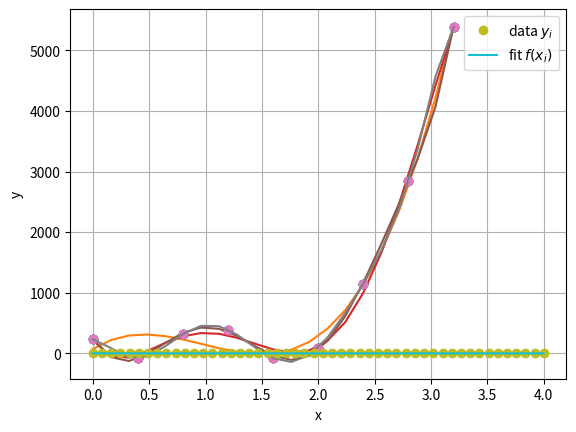

The script that saved this image:
import numpy as np
import math
import matplotlib.pyplot as plt

# rownania liniowe: eliminacja Gaussa
from matplotlib import pylab
from scipy.optimize import curve_fit


def swapRows(v, i, j):
    if len(v.shape) == 1:
        v[i], v[j] = v[j], v[i]
    else:
        v[[i, j], :] = v[[j, i], :]


def swapCols(v, i, j):
    v[:, [i, j]] = v[:, [j, i]]

# metoda eliminacji Gaussa
def gaussPivot(a, b, tol=1.0e-12):
    n = len(b)

    # Set up scale factors
    s = np.zeros(n)
    for i in range(n):
        s[i] = max(np.abs(a[i, :]))

    for k in range(0, n - 1):
        # Row interchange, if needed
        p = np.argmax(np.abs(a[k:n, k]) / s[k:n]) + k
        if abs(a[p, k]) < tol:
            print('Matrix is singular')
        if p != k:
            swapRows(b, k, p)
            swapRows(s, k, p)
            swapRows(a, k, p)

        # Elimination
        for i in range(k + 1, n):
            if a[i, k] != 0.0:
                lam = a[i, k] / a[k, k]
                a[i, k + 1:n] = a[i, k + 1:n] - lam * a[k, k + 1:n]
                b[i] = b[i] - lam * b[k]

    if abs(a[n - 1, n - 1]) < tol:
        print('Matrix is singular')

    # Back substitution
    b[n - 1] = b[n - 1] / a[n - 1, n - 1]
    for k in range(n - 2, -1, -1):
        b[k] = (b[k] - np.dot(a[k, k + 1:n], b[k + 1:n])) / a[k, k]

    return b


# aproksymacja wielomianowa

def polyFit(xData, yData, m): # parametr m oznacza stopien wielomianu
    a = np.zeros((m + 1, m + 1))
    b = np.zeros(m + 1)
    s = np.zeros(2 * m + 1)

    for i in range(len(xData)):
        temp = yData[i]
        for j in range(m + 1):
            b[j] = b[j] + temp
            temp = temp * xData[i]

        temp = 1.0
        for j in range(2 * m + 1):
            s[j] = s[j] + temp
            temp = temp * xData[i]

    for i in range(m + 1):
        for j in range(m + 1):
            a[i, j] = s[i + j]

    return gaussPivot(a, b)


def stdDev(c, xData, yData):
    def evalPoly(c, x):
        m = len(c) - 1
        p = c[m]
        for j in range(m):
            p = p * x + c[m - j - 1]
        return p

    n = len(xData) - 1
    m = len(c) - 1
    sigma = 0.0
    for i in range(n + 1):
        p = evalPoly(c, xData[i])
        sigma = sigma + (yData[i] - p) ** 2

    sigma = math.sqrt(sigma / (n - m))
    return sigma


def plotPoly(xData, yData, coeff, xlab='x', ylab='y'):
    m = len(coeff)
    x1 = min(xData)
    x2 = max(xData)
    dx = (x2 - x1) / 20.0  # wyliczenie kroku
    x = np.arange(x1, x2 + dx / 10.0, dx)
    y = np.zeros((len(x))) * 1.0
    for i in range(m):  # obliczanie wielomianu
        y = y + coeff[i] * x ** i
    plt.plot(xData, yData, 'o', x, y, '-')
    plt.xlabel(xlab)
    plt.ylabel(ylab)
    plt.grid(True)
    plt.show()


def fexp(x, a, b):
    return np.exp(-a * x) - b


def main():
    # ZAD1
    x = np.arange(0, 3.6, 0.4)
    y = 5 * x ** 6 + 7 * x ** 2 + 2 * x + np.random.normal(scale=200, size=len(x))
    m = [3, 5, 7, 10]

    for i in m:
        coeff = polyFit(x, y, i)
        plotPoly(x, y, coeff)

    # Im większy stopień wielomianu tym funkcja aproksymująca jest dokładniejsza.

    # ZAD2
    x = np.linspace(0, 4, 50)
    y = fexp(x, a=2.5, b=1.3) # zakres wartosci parametru funkcji (wartosc idealna + szum)
    yi = y + 0.1 * np.random.normal(size=len(x)) # dodanie szumu
    popt, pcov = curve_fit(fexp, x, yi) # funkcja ta znajduje optymalny zestaw parametrow dla podanej funkcji
                                        # , który najlepiej pasuje do danego zestawu obserwacji
    a, b = popt
    print("Parametry optymalne a = %g, b = %g" % (a, b))

    yfitted = fexp(x, * popt)
    plt.plot(x, yi, 'o', label='data $y_i$')
    plt.plot(x, yfitted, '-', label='fit $f(x_i)$')
    plt.legend()
    plt.show()

    # Im mniejsza wartosc szumu tym dane są mniej porozmieszczane względem siebie na wykresie, a co za tym idzie funckja
    # aproksymująca może być dokładniejsza

if __name__ == "__main__":
    main()
